Run: headless pygame with SDL's dummy video driver; simulated clock (each Clock.tick advances the game by its frame time, no real sleeping); random seed 0; keys injected as events and as key.get_pressed() state; no mouse input.
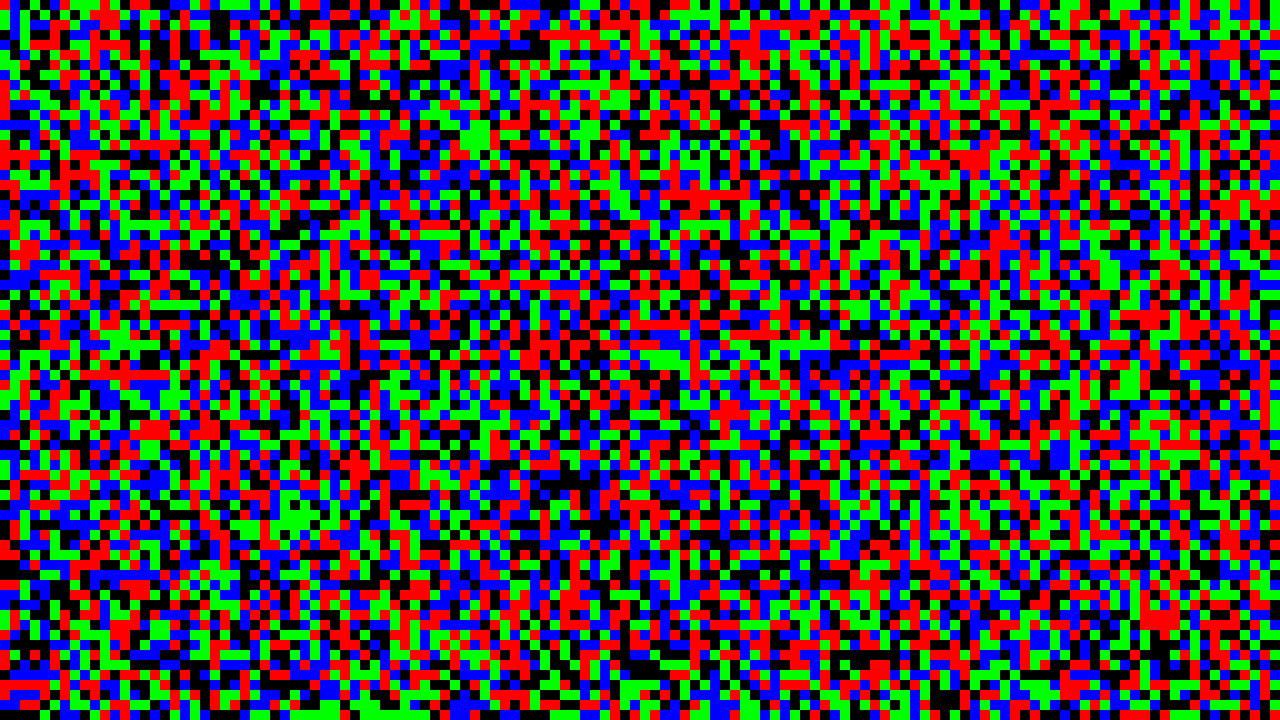
Frame 1 of 4 · flips 1–60 · no input
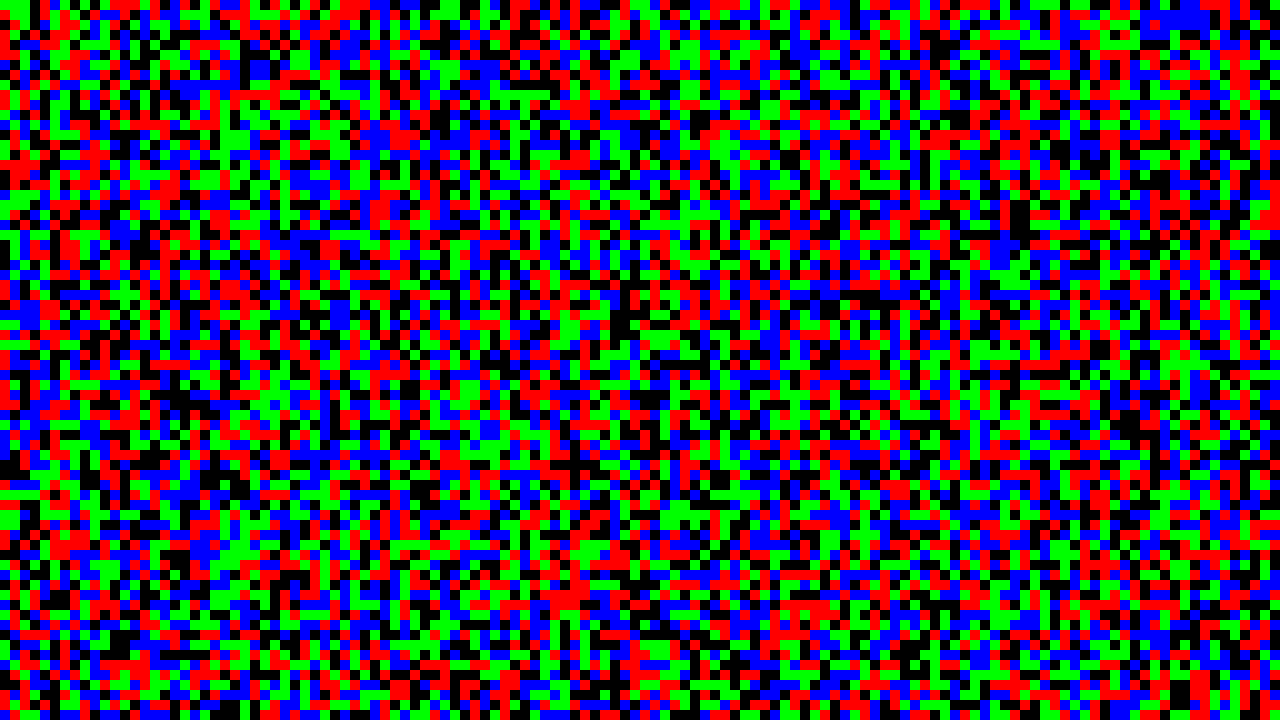
Frame 2 of 4 · flips 61–180 · tapped SPACE, RETURN · held RIGHT (→), D
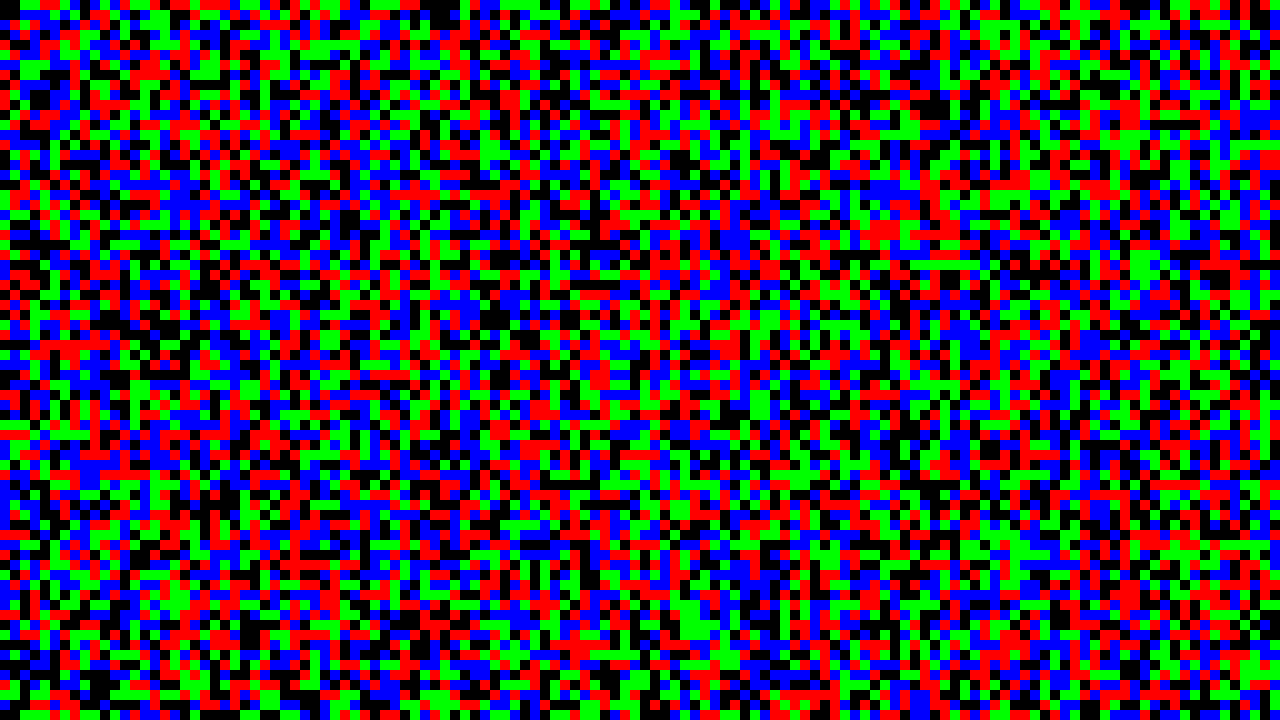
Frame 3 of 4 · flips 181–300 · held DOWN (↓), S
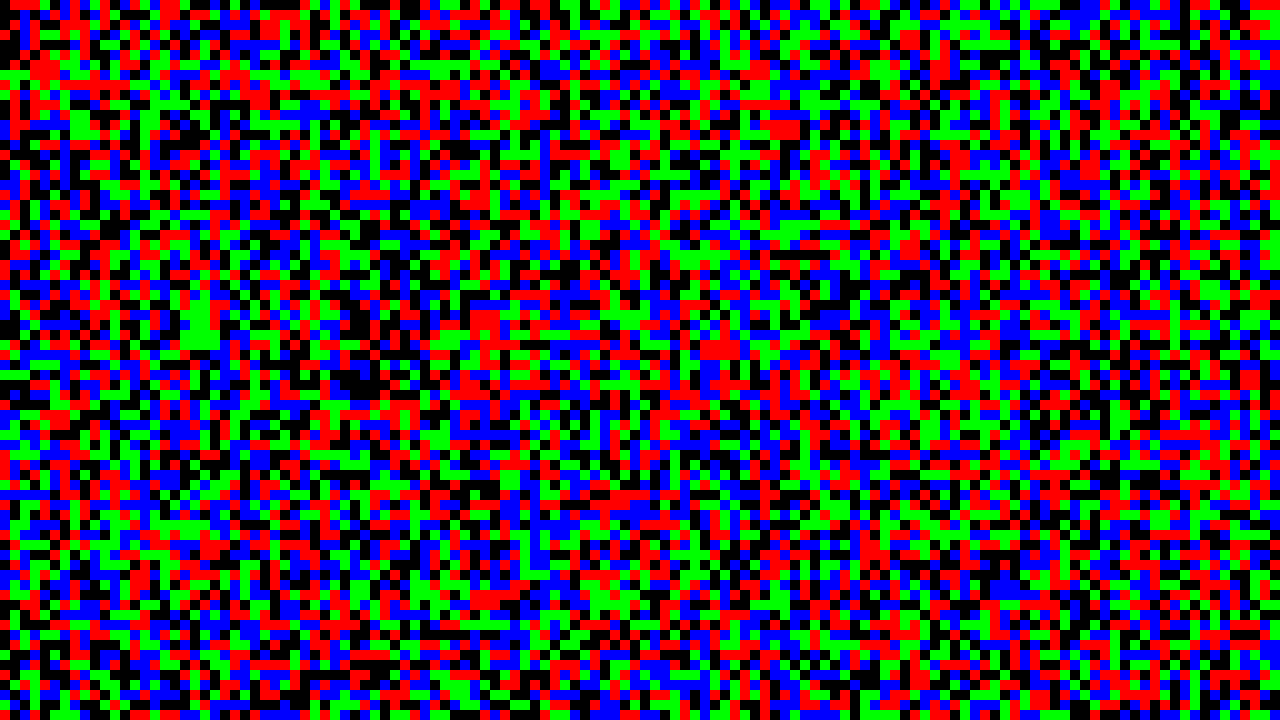
Frame 4 of 4 · flips 301–420 · held LEFT (←), A, UP (↑), W

The pygame program that drew these frames:

import math
import random
import pygame

class Game:
    def __init__(self):
        pygame.init()
        self.screen = pygame.display.set_mode((1280, 720))
        self.screen_width = self.screen.get_width()
        self.screen_height = self.screen.get_height()
        self.clock = pygame.time.Clock()
        self.dt = 0 
        self.running = True
        self.num_row = 0
        self.num_collumn = 0
        self.cell = []
        while self.num_row < 128:
            self.cell.append(0)
            self.num_row += 1
        self.cells = []
        while self.num_collumn < 72:
            self.cells.append(self.cell)
            self.num_collumn += 1

    def draw(self):
        self.screen.fill((0, 0, 0))
        for num, row in enumerate(self.cells):
            for pos, i in enumerate(row):
                if i == 1:
                    pygame.draw.rect(self.screen, (255, 0, 0), pygame.Rect(pos * 10, num * 10, 10, 10))
                elif i == 2:
                    pygame.draw.rect(self.screen, (0, 0, 255), pygame.Rect(pos * 10, num * 10, 10, 10))
                elif i == 3:
                    pygame.draw.rect(self.screen, (0, 255, 0), pygame.Rect(pos * 10, num * 10, 10, 10))
                else:
                    continue
                    

        pygame.display.flip()

    def handle_events(self):
        events = pygame.event.get()
        for event in events:
            if event.type == pygame.QUIT:
                return False
            elif event.type == pygame.KEYDOWN:
                if event.key in (pygame.K_ESCAPE, pygame.K_q):
                    return False

        return True

    def update(self):
        self.cells = []
        for y in range(72):
            self.cell = []
            for x in range(128):
                self.cell.append(random.randrange(4))
            self.cells.append(self.cell)

    def run(self):
        while self.running:
            self.running = self.handle_events()
            self.update()
            self.draw()
            self.dt = self.clock.tick(30) * 0.001

        pygame.quit()

game = Game()
game.run()
